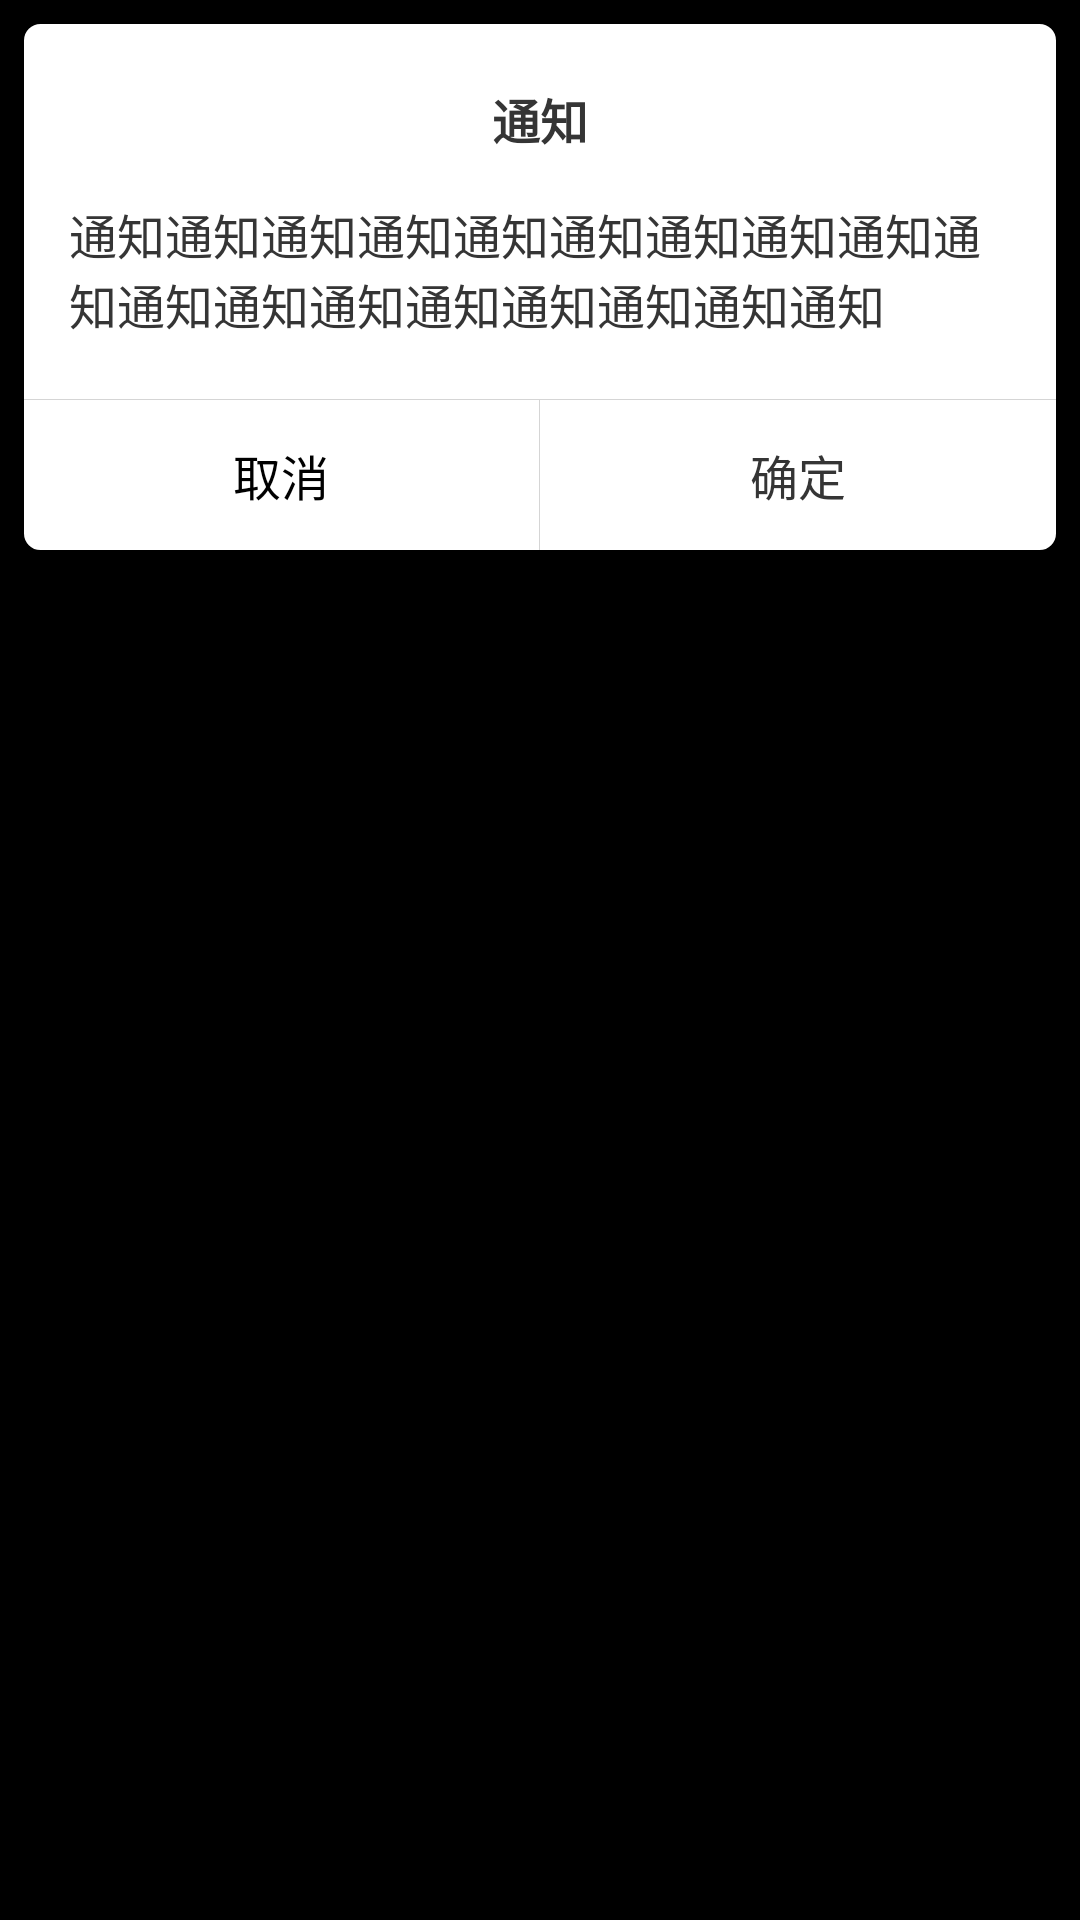

Layout XML and referenced resources for this Android screen:
<!-- AndroidManifest.xml: application theme AppTheme -->
<!-- res/layout/bottom_popuwindow.xml -->
<?xml version="1.0" encoding="utf-8"?>
<LinearLayout xmlns:android="http://schemas.android.com/apk/res/android"
    android:layout_width="match_parent"
    android:layout_height="wrap_content"
    android:orientation="vertical"
    android:padding="8dp">

    <LinearLayout
        android:layout_width="wrap_content"
        android:layout_height="wrap_content"
        android:orientation="vertical"
        android:background="@drawable/bg_bottom_window">

    <RelativeLayout
        android:layout_width="match_parent"
        android:layout_height="wrap_content">
        <TextView
            android:layout_marginTop="20dp"
            android:id="@+id/title"
            android:layout_centerHorizontal="true"
            android:layout_width="wrap_content"
            android:layout_height="wrap_content"
            android:text="通知"
            android:textColor="@color/main_text_color"
            android:textSize="16sp"
            android:textStyle="bold"/>

        <TextView
            android:id="@+id/content"
            android:layout_marginTop="15dp"
            android:layout_marginLeft="15dp"
            android:layout_marginRight="15dp"
            android:layout_below="@+id/title"
            android:layout_width="wrap_content"
            android:layout_height="wrap_content"
            android:text="通知通知通知通知通知通知通知通知通知通知通知通知通知通知通知通知通知通知"
            android:textColor="@color/main_text_color"
            android:textSize="16sp" />
    </RelativeLayout>

    <View
        android:layout_marginTop="20dp"
        android:layout_width="match_parent"
        android:layout_height="1px"
        android:background="@color/main_bg_gray"/>

    <LinearLayout
        android:layout_width="match_parent"
        android:layout_height="50dp"
        android:orientation="horizontal">

        <Button
            android:id="@+id/btn_cancel"
            android:textSize="16sp"
            android:layout_weight="1"
            android:background="@color/transparent"
            android:layout_width="0dp"
            android:layout_height="match_parent"
            android:text="取消"/>
        <View
            android:layout_width="1px"
            android:layout_height="match_parent"
            android:background="@color/main_bg_gray"/>
        <Button
            android:id="@+id/btn_ok"
            android:textSize="16sp"
            android:textColor="@color/main_text_color"
            android:layout_weight="1"
            android:background="@color/transparent"
            android:layout_width="0dp"
            android:layout_height="match_parent"
            android:text="确定"/>


    </LinearLayout>


    </LinearLayout>

</LinearLayout>
<!-- resources referenced by this layout -->
<resources>
  <color name="main_bg_gray">#d5d5d5</color>
  <color name="main_text_color">#353535</color>
  <color name="transparent">#00000000</color>
  <!-- drawable bg_bottom_window (drawable) -->
  <?xml version="1.0" encoding="utf-8"?>
  <shape xmlns:android="http://schemas.android.com/apk/res/android">
          <solid
              android:color="@color/white"/>
          <stroke
              android:width="1dp"
              android:color="@color/white"/>
          <corners
              android:topLeftRadius="5dp"
              android:topRightRadius="5dp"
              android:bottomLeftRadius="5dp"
              android:bottomRightRadius="5dp"/>
  </shape>
  <style name="AppTheme" parent="android:Theme.Holo.Light.DarkActionBar">
          
      </style>
  <color name="white">#ffffff</color>
</resources>
